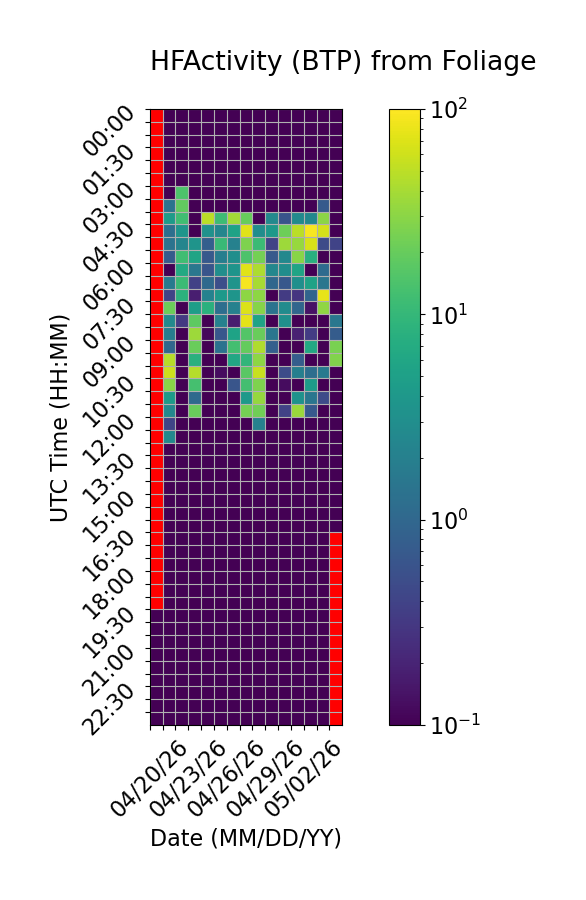

Source data for this figure (header and first rows):
Time (UTC), 04/20/26, 04/21/26, 04/22/26, 04/23/26, 04/24/26, 04/25/26, 04/26/26, 04/27/26, 04/28/26, 04/29/26, 04/30/26, 05/01/26, 05/02/26, 05/03/26, 05/04/26
00:00, , 0.0, 0.0, 0.0, 0.0, 0.0, 0.0, 0.0, 0.0, 0.0, 0.0, 0.0, 0.0, 0.0, 0.0
00:30, , 0.0, 0.0, 0.0, 0.0, 0.0, 0.0, 0.0, 0.0, 0.0, 0.0, 0.0, 0.0, 0.0, 0.0
01:00, , 0.0, 0.0, 0.0, 0.0, 0.0, 0.0, 0.0, 0.0, 0.0, 0.0, 0.0, 0.0, 0.0, 0.0
01:30, , 0.0, 0.0, 0.0, 0.0, 0.0, 0.0, 0.0, 0.0, 0.0, 0.0, 0.0, 0.0, 0.0, 0.0
02:00, , 0.0, 0.0, 0.0, 0.0, 0.0, 0.0, 0.0, 0.0, 0.0, 0.0, 0.0, 0.0, 0.0, 0.0
02:30, , 0.0, 0.0, 0.0, 0.0, 0.0, 0.0, 0.0, 0.0, 0.0, 0.0, 0.0, 0.0, 0.0, 0.0
03:00, , 0.0, 14.58, 0.0, 0.0, 0.0, 0.0, 0.0, 0.0, 0.0, 0.0, 0.0, 0.0, 0.0, 0.0
03:30, , 1.384, 19.09, 0.0, 0.0, 0.0, 0.0, 0.0, 0.0, 0.0, 0.0, 0.0, 0.08157, 0.7147, 0.0
04:00, , 4.446, 12.12, 0.0, 48.42, 11.24, 38.68, 19.96, 0.0, 2.617, 0.5988, 2.76, 2.517, 30.33, 0.0
04:30, , 1.252, 3.711, 0.0, 3.296, 2.366, 5.305, 72.6, 2.977, 4.024, 22, 49.02, 94.05, 64.48, 0.032
05:00, , 1.379, 2.314, 3.598, 0.8165, 10.74, 2.06, 26.63, 11.16, 0.389, 36.66, 34.72, 65.71, 0.4847, 0.4004
05:30, , 0.7352, 11.99, 5.699, 0.6882, 1.9, 3.072, 14.47, 23.41, 0.6915, 2.511, 28.94, 7.815, 0.0, 0.0
06:00, , 0.0, 6.717, 1.547, 0.6245, 3.026, 3.564, 72.75, 43.17, 2.467, 2.917, 5.692, 0.0, 1.123, 0.0
06:30, , 1.688, 11, 0.3853, 1.063, 0.5198, 3.583, 92.2, 40.36, 1.016, 0.6759, 3.161, 5.346, 1.522, 0.0727
07:00, , 0.4045, 8.498, 0.1783, 2.164, 4.227, 3.659, 30.96, 30.96, 0.0, 0.329, 0.2883, 0.9188, 76.66, 0.0
07:30, , 20.94, 0.0, 4.672, 8.117, 1.221, 2.062, 69.6, 28.87, 1.391, 2.806, 0.9796, 0.1385, 31.48, 0.0
08:00, , 2.757, 0.3179, 17.8, 0.0, 2.055, 0.1737, 75.21, 5.475, 0.0, 3.144, 0.0, 0.0, 0.0, 1.534
08:30, , 1.848, 0.0, 36.55, 0.1163, 0.6607, 5.535, 15.88, 20.71, 1.52, 0.0, 0.1906, 0.3404, 0.0567, 0.7434
09:00, , 1.009, 0.0, 20.72, 0.0, 1.354, 12.56, 19.76, 43.87, 0.806, 0.0, 0.0, 6.427, 0.0, 25.01
09:30, , 47.22, 0.07103, 8.126, 0.0, 0.0, 6.32, 9.352, 31.28, 0.0, 0.0, 0.7574, 0.0, 0.0, 26.96
10:00, , 59.48, 0.0, 46.26, 0.0, 0.1252, 0.0, 17.01, 56.57, 0.0, 0.5025, 1.986, 1.212, 1.717, 0.0
10:30, , 29.07, 0.0, 13.01, 0.0, 0.0, 0.6169, 12.64, 26.45, 0.0, 0.1261, 0.0, 4.271, 0.0, 0.0
11:00, , 4.484, 0.0, 1.052, 0.0, 0.0, 0.0, 4.202, 33.44, 0.0, 0.0, 3.374, 1.486, 0.4832, 0.0
11:30, , 2.533, 0.0, 20.42, 0.0, 0.0, 0.0, 23.42, 22.18, 0.0, 0.3905, 35.05, 0.6921, 0.0, 0.0
12:00, , 0.4251, 0.0, 0.0, 0.0, 0.0, 0.0, 0.0, 2.074, 0.0, 0.0, 0.0, 0.0, 0.0, 0.0
12:30, , 2.663, 0.0, 0.0, 0.0, 0.0, 0.0, 0.0, 0.0, 0.0, 0.0, 0.0, 0.0, 0.0, 0.0
13:00, , 0.0, 0.0, 0.0, 0.0, 0.0, 0.0, 0.0, 0.0, 0.0, 0.0, 0.0, 0.0, 0.0, 0.0
13:30, , 0.0, 0.0, 0.0, 0.0, 0.0, 0.0, 0.0, 0.0, 0.0, 0.0, 0.0, 0.0, 0.0, 0.0
14:00, , 0.0, 0.0, 0.0, 0.0, 0.0, 0.0, 0.0, 0.0, 0.0, 0.0, 0.0, 0.0, 0.0, 0.0
14:30, , 0.0, 0.0, 0.0, 0.0, 0.0, 0.0, 0.0, 0.0, 0.0, 0.0, 0.0, 0.0, 0.0, 0.0
15:00, , 0.0, 0.0, 0.0, 0.0, 0.0, 0.0, 0.0, 0.0, 0.0, 0.0, 0.0, 0.0, 0.0, 0.0
15:30, , 0.0, 0.0, 0.0, 0.0, 0.0, 0.0, 0.0, 0.0, 0.0, 0.0, 0.0, 0.0, 0.0, 0.0
16:00, , 0.0, 0.0, 0.0, 0.0, 0.0, 0.0, 0.0, 0.0, 0.0, 0.0, 0.0, 0.0, 0.0, 0.0
16:30, , 0.0, 0.0, 0.0, 0.0, 0.0, 0.0, 0.0, 0.0, 0.0, 0.0, 0.0, 0.0, 0.0, 
17:00, , 0.0, 0.0, 0.0, 0.0, 0.0, 0.0, 0.0, 0.0, 0.0, 0.0, 0.0, 0.0, 0.0, 
17:30, , 0.0, 0.0, 0.0, 0.0, 0.0, 0.0, 0.0, 0.0, 0.0, 0.0, 0.0, 0.0, 0.0, 
18:00, , 0.0, 0.0, 0.0, 0.0, 0.0, 0.0, 0.0, 0.0, 0.0, 0.0, 0.0, 0.0, 0.0, 
18:30, , 0.0, 0.0, 0.0, 0.0, 0.0, 0.0, 0.0, 0.0, 0.0, 0.0, 0.0, 0.0, 0.0, 
19:00, , 0.0, 0.0, 0.0, 0.0, 0.0, 0.0, 0.0, 0.0, 0.0, 0.0, 0.0, 0.0, 0.0, 
19:30, 0.0, 0.0, 0.0, 0.0, 0.0, 0.0, 0.0, 0.0, 0.0, 0.0, 0.0, 0.0, 0.0, 0.0, 
20:00, 0.0, 0.0, 0.0, 0.0, 0.0, 0.0, 0.0, 0.0, 0.0, 0.0, 0.0, 0.0, 0.0, 0.0, 
20:30, 0.0, 0.0, 0.0, 0.0, 0.0, 0.0, 0.0, 0.0, 0.0, 0.0, 0.0, 0.0, 0.0, 0.0, 
21:00, 0.0, 0.0, 0.0, 0.0, 0.0, 0.0, 0.0, 0.0, 0.0, 0.0, 0.0, 0.0, 0.0, 0.0, 
21:30, 0.0, 0.0, 0.0, 0.0, 0.0, 0.0, 0.0, 0.0, 0.0, 0.0, 0.0, 0.0, 0.0, 0.0, 
22:00, 0.0, 0.0, 0.0, 0.0, 0.0, 0.0, 0.0, 0.0, 0.0, 0.0, 0.0, 0.0, 0.0, 0.0, 
22:30, 0.0, 0.0, 0.0, 0.0, 0.0, 0.0, 0.0, 0.0, 0.0, 0.0, 0.0, 0.0, 0.0, 0.0, 
23:00, 0.0, 0.0, 0.0, 0.0, 0.0, 0.0, 0.0, 0.0, 0.0, 0.0, 0.0, 0.0, 0.0, 0.0, 
23:30, 0.0, 0.0, 0.0, 0.0, 0.0, 0.0, 0.0, 0.0, 0.0, 0.0, 0.0, 0.0, 0.0, 0.0, 
